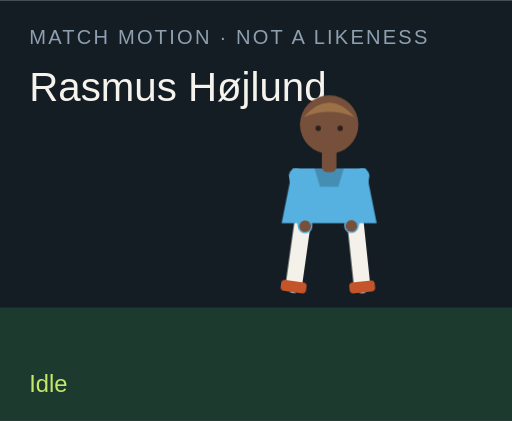
t = 0.00 s
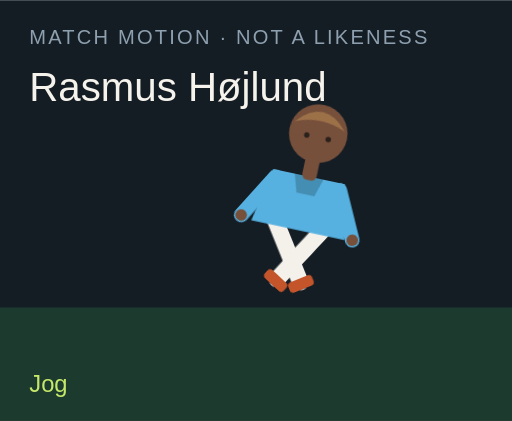
t = 1.50 s
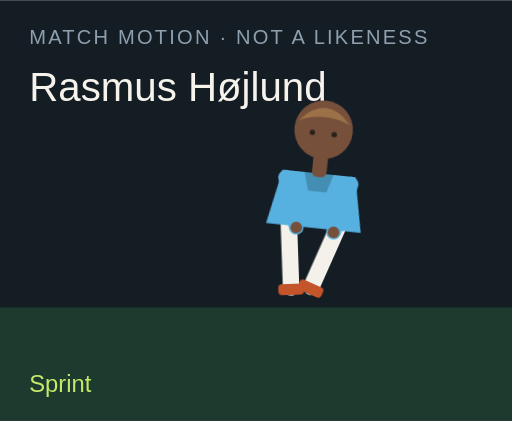
t = 3.00 s
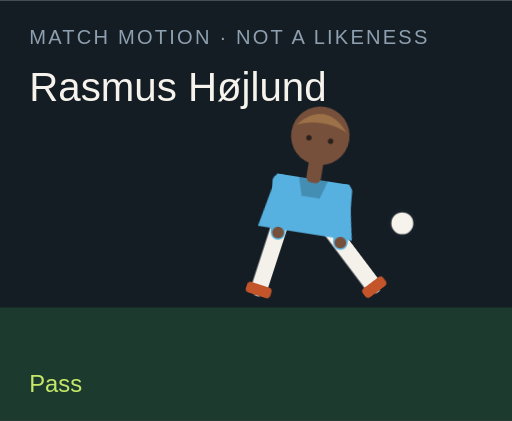
t = 4.50 s
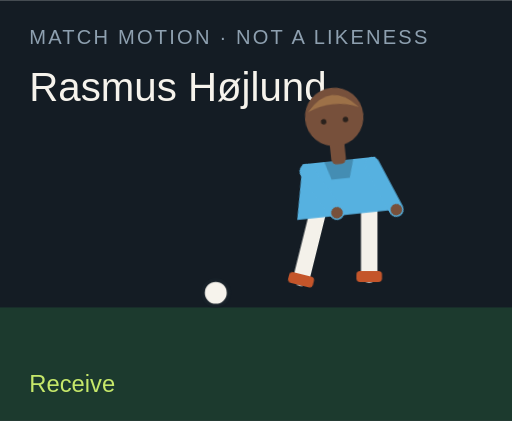
t = 6.00 s
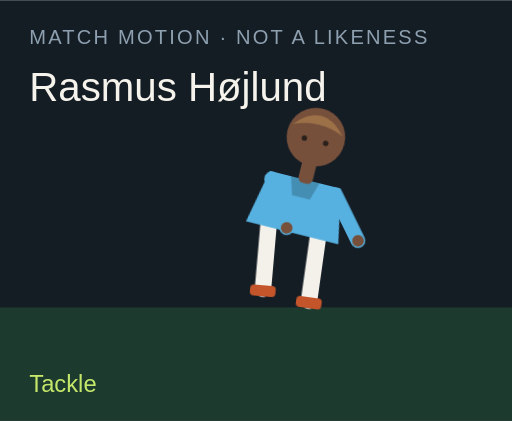
t = 7.50 s

The animated SVG that drew these frames (rendered in a browser with its animation timeline set to each time). Animation: 18 CSS @keyframes rules; one cycle of 9.00 s, repeats indefinitely.

<?xml version="1.0" encoding="UTF-8"?>
<svg xmlns="http://www.w3.org/2000/svg" viewBox="0 0 280 230" role="img">
  <style>@media (prefers-reduced-motion: reduce){animate,animateTransform{display:none}}</style>
  <rect width="280" height="230" fill="#141c24"/>
  <rect y="168" width="280" height="62" fill="#1c3a2e"/>
  <text x="16" y="24" fill="#8ea0b0" font-family="Arial,sans-serif" font-size="11" letter-spacing="1.2">MATCH MOTION · NOT A LIKENESS</text>
  <text x="16" y="55" fill="#f6f3ec" font-family="Impact,sans-serif" font-size="22">Rasmus Højlund</text>
  <circle r="7" fill="#f6f3ec" stroke="#172028" stroke-width="2" id="motion-59024" cx="150" cy="160" opacity="0">
    
    
    
  </circle>
  <g transform="translate(132 40)">
    <g id="motion-59046" transform="rotate(0 48 90)">
      
      <g id="motion-59048" transform="translate(0 0)">
        
        <g transform="translate(34 78)"><g id="motion-59050" transform="rotate(8)"><path d="M0 0 V38" stroke="#f4f1ea" stroke-width="9" stroke-linecap="round"/><rect x="-7" y="36" width="14" height="6" rx="2" fill="#c4552a"/></g></g>
        <g transform="translate(62 78)"><g id="motion-59052" transform="rotate(-6)"><path d="M0 0 V38" stroke="#f4f1ea" stroke-width="9" stroke-linecap="round"/><rect x="-7" y="36" width="14" height="6" rx="2" fill="#c4552a"/></g></g>
        <path d="M28 52 h40 l6 30 H22 Z" fill="#56b1e0"/>
        <path d="M40 52 h16 l-3 10 H43 Z" fill="#000" opacity=".2"/>
        <g transform="translate(30 56)"><g id="motion-59054" transform="rotate(-10)"><path d="M0 0 V28" stroke="#56b1e0" stroke-width="8" stroke-linecap="round"/><circle cx="0" cy="28" r="3.2" fill="#77503b"/></g></g>
        <g transform="translate(66 56)"><g id="motion-59056" transform="rotate(12)"><path d="M0 0 V28" stroke="#56b1e0" stroke-width="8" stroke-linecap="round"/><circle cx="0" cy="28" r="3.2" fill="#77503b"/></g></g>
        <rect x="44" y="40" width="8" height="14" rx="3" fill="#77503b"/>
        <circle cx="48" cy="28" r="16" fill="#77503b"/>
        <path d="M34 24 Q48 8 62 24 Q48 18 34 24" fill="#9d7148"/>
        <circle cx="42" cy="30" r="1.5" fill="#2a211c"/><circle cx="54" cy="30" r="1.5" fill="#2a211c"/>
      </g>
    </g>
  </g>
  <text x="16" y="214" fill="#c6e86a" font-family="Arial,sans-serif" font-size="13" opacity="1" id="motion-59028">Idle</text><text x="16" y="214" fill="#c6e86a" font-family="Arial,sans-serif" font-size="13" opacity="0" id="motion-59030">Jog</text><text x="16" y="214" fill="#c6e86a" font-family="Arial,sans-serif" font-size="13" opacity="0" id="motion-59032">Sprint</text><text x="16" y="214" fill="#c6e86a" font-family="Arial,sans-serif" font-size="13" opacity="0" id="motion-59034">Dribble</text><text x="16" y="214" fill="#c6e86a" font-family="Arial,sans-serif" font-size="13" opacity="0" id="motion-59036">Pass</text><text x="16" y="214" fill="#c6e86a" font-family="Arial,sans-serif" font-size="13" opacity="0" id="motion-59038">Shoot</text><text x="16" y="214" fill="#c6e86a" font-family="Arial,sans-serif" font-size="13" opacity="0" id="motion-59040">Receive</text><text x="16" y="214" fill="#c6e86a" font-family="Arial,sans-serif" font-size="13" opacity="0" id="motion-59042">Tackle</text><text x="16" y="214" fill="#c6e86a" font-family="Arial,sans-serif" font-size="13" opacity="0" id="motion-59044">Jump</text>
<style>@keyframes track-59025{0%{cx:150px}11.1%{cx:156px}22.2%{cx:164px}33.300000000000004%{cx:142px}44.4%{cx:190px}55.60000000000001%{cx:250px}66.7%{cx:118px}77.8%{cx:150px}88.9%{cx:150px}100%{cx:150px}}@keyframes track-59026{0%{cy:160px}11.1%{cy:158px}22.2%{cy:154px}33.300000000000004%{cy:156px}44.4%{cy:148px}55.60000000000001%{cy:96px}66.7%{cy:160px}77.8%{cy:160px}88.9%{cy:160px}100%{cy:160px}}@keyframes track-59027{0%{opacity:0}11.1%{opacity:0}22.2%{opacity:0}33.300000000000004%{opacity:1}44.4%{opacity:1}55.60000000000001%{opacity:1}66.7%{opacity:1}77.8%{opacity:0}88.9%{opacity:0}100%{opacity:0}}@keyframes track-59029{0%{opacity:1}11.1%{opacity:0}22.2%{opacity:0}33.300000000000004%{opacity:0}44.4%{opacity:0}55.60000000000001%{opacity:0}66.7%{opacity:0}77.8%{opacity:0}88.9%{opacity:0}100%{opacity:1}}@keyframes track-59031{0%{opacity:0}11.1%{opacity:1}22.2%{opacity:0}33.300000000000004%{opacity:0}44.4%{opacity:0}55.60000000000001%{opacity:0}66.7%{opacity:0}77.8%{opacity:0}88.9%{opacity:0}100%{opacity:0}}@keyframes track-59033{0%{opacity:0}11.1%{opacity:0}22.2%{opacity:1}33.300000000000004%{opacity:0}44.4%{opacity:0}55.60000000000001%{opacity:0}66.7%{opacity:0}77.8%{opacity:0}88.9%{opacity:0}100%{opacity:0}}@keyframes track-59035{0%{opacity:0}11.1%{opacity:0}22.2%{opacity:0}33.300000000000004%{opacity:1}44.4%{opacity:0}55.60000000000001%{opacity:0}66.7%{opacity:0}77.8%{opacity:0}88.9%{opacity:0}100%{opacity:0}}@keyframes track-59037{0%{opacity:0}11.1%{opacity:0}22.2%{opacity:0}33.300000000000004%{opacity:0}44.4%{opacity:1}55.60000000000001%{opacity:0}66.7%{opacity:0}77.8%{opacity:0}88.9%{opacity:0}100%{opacity:0}}@keyframes track-59039{0%{opacity:0}11.1%{opacity:0}22.2%{opacity:0}33.300000000000004%{opacity:0}44.4%{opacity:0}55.60000000000001%{opacity:1}66.7%{opacity:0}77.8%{opacity:0}88.9%{opacity:0}100%{opacity:0}}@keyframes track-59041{0%{opacity:0}11.1%{opacity:0}22.2%{opacity:0}33.300000000000004%{opacity:0}44.4%{opacity:0}55.60000000000001%{opacity:0}66.7%{opacity:1}77.8%{opacity:0}88.9%{opacity:0}100%{opacity:0}}@keyframes track-59043{0%{opacity:0}11.1%{opacity:0}22.2%{opacity:0}33.300000000000004%{opacity:0}44.4%{opacity:0}55.60000000000001%{opacity:0}66.7%{opacity:0}77.8%{opacity:1}88.9%{opacity:0}100%{opacity:0}}@keyframes track-59045{0%{opacity:0}11.1%{opacity:0}22.2%{opacity:0}33.300000000000004%{opacity:0}44.4%{opacity:0}55.60000000000001%{opacity:0}66.7%{opacity:0}77.8%{opacity:0}88.9%{opacity:1}100%{opacity:0}}@keyframes track-59047{0%{transform:rotate(0deg)}11.1%{transform:rotate(8deg)}22.2%{transform:rotate(16deg)}33.300000000000004%{transform:rotate(6deg)}44.4%{transform:rotate(4deg)}55.60000000000001%{transform:rotate(14deg)}66.7%{transform:rotate(-6deg)}77.8%{transform:rotate(34deg)}88.9%{transform:rotate(-6deg)}100%{transform:rotate(0deg)}}@keyframes track-59049{0%{transform:translate(0px,0px)}11.1%{transform:translate(0px,-3px)}22.2%{transform:translate(0px,-6px)}33.300000000000004%{transform:translate(0px,-2px)}44.4%{transform:translate(0px,2px)}55.60000000000001%{transform:translate(0px,-4px)}66.7%{transform:translate(0px,1px)}77.8%{transform:translate(0px,10px)}88.9%{transform:translate(0px,-18px)}100%{transform:translate(0px,0px)}}@keyframes track-59051{0%{transform:rotate(8deg)}11.1%{transform:rotate(-26deg)}22.2%{transform:rotate(-42deg)}33.300000000000004%{transform:rotate(-8deg)}44.4%{transform:rotate(6deg)}55.60000000000001%{transform:rotate(12deg)}66.7%{transform:rotate(20deg)}77.8%{transform:rotate(-8deg)}88.9%{transform:rotate(-10deg)}100%{transform:rotate(8deg)}}@keyframes track-59053{0%{transform:rotate(-6deg)}11.1%{transform:rotate(24deg)}22.2%{transform:rotate(38deg)}33.300000000000004%{transform:rotate(18deg)}44.4%{transform:rotate(-38deg)}55.60000000000001%{transform:rotate(-54deg)}66.7%{transform:rotate(6deg)}77.8%{transform:rotate(-22deg)}88.9%{transform:rotate(10deg)}100%{transform:rotate(-6deg)}}@keyframes track-59055{0%{transform:rotate(-10deg)}11.1%{transform:rotate(24deg)}22.2%{transform:rotate(36deg)}33.300000000000004%{transform:rotate(-18deg)}44.4%{transform:rotate(10deg)}55.60000000000001%{transform:rotate(-24deg)}66.7%{transform:rotate(-30deg)}77.8%{transform:rotate(12deg)}88.9%{transform:rotate(-74deg)}100%{transform:rotate(-10deg)}}@keyframes track-59057{0%{transform:rotate(12deg)}11.1%{transform:rotate(-20deg)}22.2%{transform:rotate(-32deg)}33.300000000000004%{transform:rotate(14deg)}44.4%{transform:rotate(-26deg)}55.60000000000001%{transform:rotate(18deg)}66.7%{transform:rotate(-22deg)}77.8%{transform:rotate(-6deg)}88.9%{transform:rotate(-74deg)}100%{transform:rotate(12deg)}}@media(prefers-reduced-motion:no-preference){#motion-59024{animation:track-59025 9s linear infinite both,track-59026 9s linear infinite both,track-59027 9s steps(1,end) infinite both}#motion-59028{animation:track-59029 9s steps(1,end) infinite both}#motion-59030{animation:track-59031 9s steps(1,end) infinite both}#motion-59032{animation:track-59033 9s steps(1,end) infinite both}#motion-59034{animation:track-59035 9s steps(1,end) infinite both}#motion-59036{animation:track-59037 9s steps(1,end) infinite both}#motion-59038{animation:track-59039 9s steps(1,end) infinite both}#motion-59040{animation:track-59041 9s steps(1,end) infinite both}#motion-59042{animation:track-59043 9s steps(1,end) infinite both}#motion-59044{animation:track-59045 9s steps(1,end) infinite both}#motion-59046{animation:track-59047 9s linear infinite both}#motion-59048{animation:track-59049 9s linear infinite both}#motion-59050{animation:track-59051 9s linear infinite both}#motion-59052{animation:track-59053 9s linear infinite both}#motion-59054{animation:track-59055 9s linear infinite both}#motion-59056{animation:track-59057 9s linear infinite both}}</style></svg>
